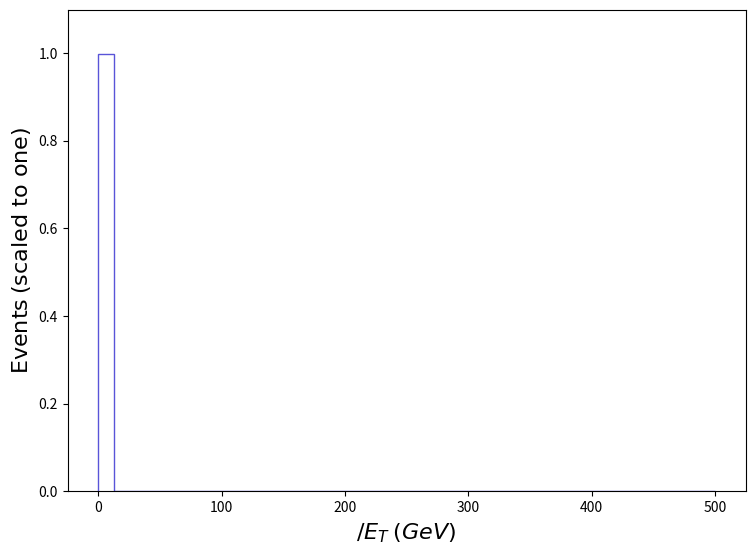

This chart was generated by the following Python code: (Note: this script raises an exception after producing the figure.)
def selection_0():

    # Library import
    import numpy
    import matplotlib
    import matplotlib.pyplot   as plt
    import matplotlib.gridspec as gridspec

    # Library version
    matplotlib_version = matplotlib.__version__
    numpy_version      = numpy.__version__

    # Histo binning
    xBinning = numpy.linspace(0.0,500.0,41,endpoint=True)

    # Creating data sequence: middle of each bin
    xData = numpy.array([6.25,18.75,31.25,43.75,56.25,68.75,81.25,93.75,106.25,118.75,131.25,143.75,156.25,168.75,181.25,193.75,206.25,218.75,231.25,243.75,256.25,268.75,281.25,293.75,306.25,318.75,331.25,343.75,356.25,368.75,381.25,393.75,406.25,418.75,431.25,443.75,456.25,468.75,481.25,493.75])

    # Creating weights for histo: y1_MET_0
    y1_MET_0_weights = numpy.array([0.9991889658021696,0.0006430708107909355,7.226958241518887e-05,9.56938046243818e-05,0.0,0.0,0.0,0.0,0.0,0.0,0.0,0.0,0.0,0.0,0.0,0.0,0.0,0.0,0.0,0.0,0.0,0.0,0.0,0.0,0.0,0.0,0.0,0.0,0.0,0.0,0.0,0.0,0.0,0.0,0.0,0.0,0.0,0.0,0.0,0.0])

    # Creating a new Canvas
    fig   = plt.figure(figsize=(8.75,6.25),dpi=80)
    frame = gridspec.GridSpec(1,1)
    pad   = fig.add_subplot(frame[0])

    # Creating a new Stack
    pad.hist(x=xData, bins=xBinning, weights=y1_MET_0_weights,\
             label="$tag\_1\_pythia8\_BasicReco$", histtype="step", rwidth=1.0,\
             color=None, edgecolor="#5954d8", linewidth=1, linestyle="solid",\
             bottom=None, cumulative=False, density=False, align="mid", orientation="vertical")


    # Axis
    plt.rc('text',usetex=False)
    plt.xlabel(r"$\slash{E}_{T}$ $(GeV)$ ",\
               fontsize=16,color="black")
    plt.ylabel(r"$\mathrm{Events}$ $(\mathrm{scaled}\ \mathrm{to}\ \mathrm{one})$",\
               fontsize=16,color="black")

    # Boundary of y-axis
    ymax=(numpy.array([y1_MET_0_weights.max()])).max()*1.1
    ymin=0 # linear scale
    #ymin=min([x for x in (numpy.array([y1_MET_0_weights.min(),1.])) if x])/100. # log scale
    plt.gca().set_ylim(ymin,ymax)

    # Log/Linear scale for X-axis
    plt.gca().set_xscale("linear")
    #plt.gca().set_xscale("log",nonpositive="clip")

    # Log/Linear scale for Y-axis
    plt.gca().set_yscale("linear")
    #plt.gca().set_yscale("log",nonpositive="clip")

    # Saving the image
    plt.savefig('../../HTML/MadAnalysis5job_0/selection_0.png')

# Running!
if __name__ == '__main__':
    selection_0()
